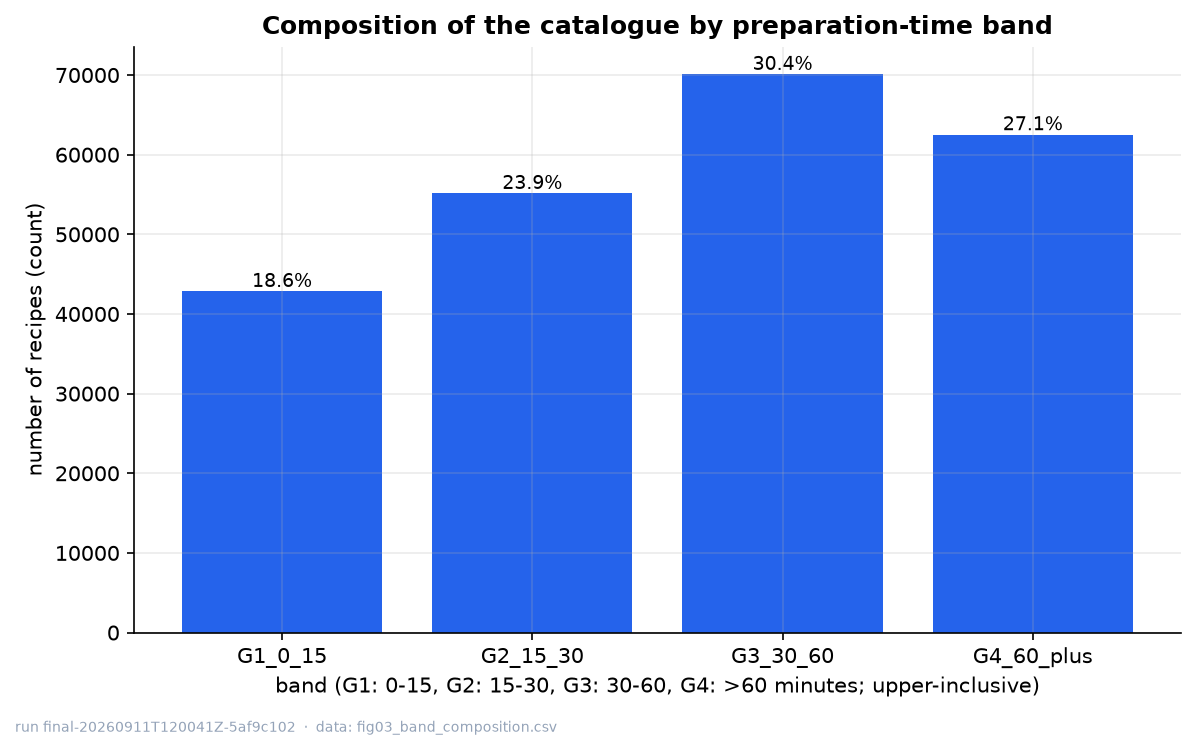

The table this chart was drawn from, first rows:
band, n_recipes
G1_0_15, 42828
G2_15_30, 55131
G3_30_60, 70077
G4_60_plus, 62507
unassigned_invalid_minutes, 1094
